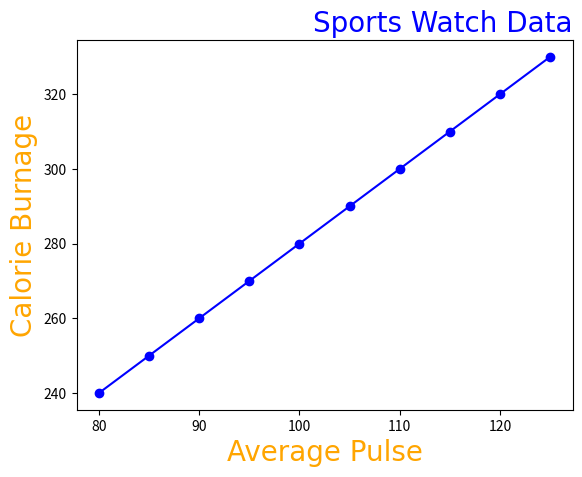

Write the Python code that produced this figure.
# Position the Title
'''
You can use the loc parameter in title() 
to position the title.

Legal values are: 'left', 'right', and 
'center'. Default value is 'center'.

'''
import numpy as np
import matplotlib.pyplot as plt

x = np.array([80, 85, 90, 95, 100, 105, 110, 115, 120, 125])
y = np.array([240, 250, 260, 270, 280, 290, 300, 310, 320, 330])

font1 = {'family':'JetBrains Mono', 'color':'Blue', 'size':'20'}
font2 = {'family':'JetBrains Mono', 'color':'Orange', 'size':'20'}

plt.title("Sports Watch Data", fontdict=font1, loc = 'right')
plt.xlabel("Average Pulse", fontdict=font2)
plt.ylabel("Calorie Burnage", fontdict=font2)

plt.plot(x, y, 'o-', color = 'Blue')
plt.show()